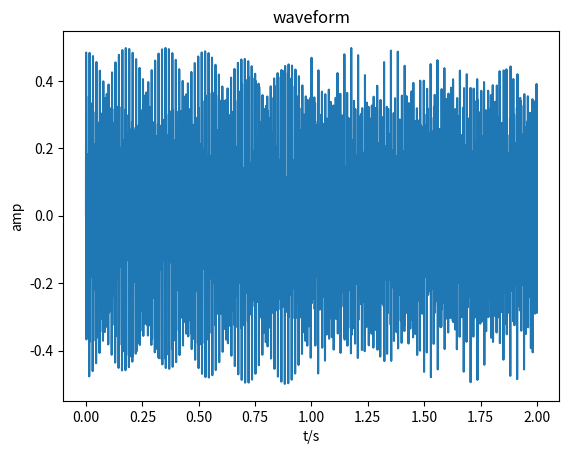

Reproduce this figure in Python. (Note: this script raises an exception after producing the figure.)
import numpy as np
import scipy
from scipy import signal
from scipy.fft import fft, fftfreq
from scipy.io import wavfile
import matplotlib
import matplotlib.pyplot as plt

fs = 16000
t = np.arange(0,2,1/fs)
amp = 0.5

f = 261.63*2**(np.arange(0,12,1)/12) # C4,C4#,D4,D4#,E4,F4,F4#,G4,G4#,A4,A4#,B4
# normalization factor 1/3, 1/4 respectively.
wav_1 = 1/3 * amp * (np.sin(2*np.pi*f[0]*t[0:fs]) + 
             np.sin(2*np.pi*f[4]*t[0:fs]) +
             np.sin(2*np.pi*f[7]*t[0:fs]))
wav_2 = 1/4 * amp * (np.sin(2*np.pi*f[0]*t[0:fs]) + 
             np.sin(2*np.pi*f[4]*t[0:fs]) +
             np.sin(2*np.pi*f[7]*t[0:fs]) + 
             np.sin(2*np.pi*f[11]*t[0:fs]))
wav = np.concatenate([wav_1,wav_2],0)

plt.figure()
plt.plot(t,wav)
plt.xlabel('t/s')
plt.ylabel('amp')
plt.title('waveform')
plt.savefig('./figure/task_2/task_2_waveform.png',  dpi=300)

# use Short Time Fourier Transform to analize
for window_width in [200,400,1000,2000,4000]:

    freq, time, Zxx = signal.stft(wav, fs, nperseg=window_width)

    plt.figure()
    # To make it clear for visualization, we only focus on frequencies less than 1000
    plt.pcolormesh(time, freq[0:int(1000/(fs/window_width))], np.abs(Zxx[0:int(1000/(fs/window_width)),:]), vmin=0, vmax=amp, shading='gouraud')
    plt.title(f'STFT Magnitude width {window_width}')
    plt.ylabel('frequency/Hz')
    plt.xlabel('time/s')
    plt.colorbar()
    plt.savefig(f'./figure/task_2/task_2_time_freq_linear_w{window_width}', dpi=600)

    plt.figure()
    # To make it clear for visualization, we only focus on frequencies less than 1000
    # use log scale 
    plt.pcolormesh(time, freq[0:int(1000/(fs/window_width))], np.abs(Zxx[0:int(1000/(fs/window_width)),:]), shading='gouraud', norm=matplotlib.colors.LogNorm())
    plt.title(f'STFT Log Magnitude width {window_width}')
    plt.ylabel('frequency/Hz')
    plt.xlabel('time/s')
    plt.colorbar()
    plt.savefig(f'./figure/task_2/task_2_time_freq_log_w{window_width}' , dpi=600)